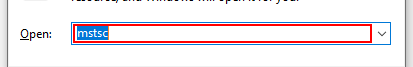
Task: Robotic Enterprise Framework
Workflow: login_mstsc

Step 1: type "mstsc[k(enter)]" in window 'Run' (explorer.exe)

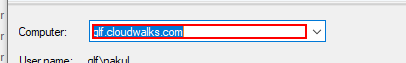
Step 2: type [in_ComputerName] in window 'Remote Desktop Connection' (mstsc.exe)

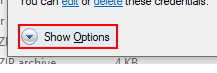
Step 3: click on the push button 'Show Options' in window 'Remote Desktop Connection' (mstsc.exe)

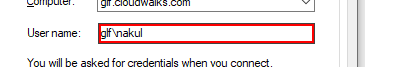
Step 4: type [in_UserName] into the editable text 'User name:' in window 'Remote Desktop Connection' (mstsc.exe)

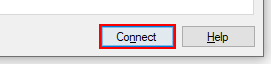
Step 5: click in window 'Remote Desktop Connection' (mstsc.exe)

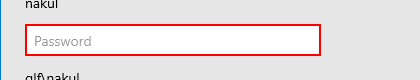
Step 6: type [in_Password] into 'text  Password' in window 'Windows Security' (credentialuibroker.exe)